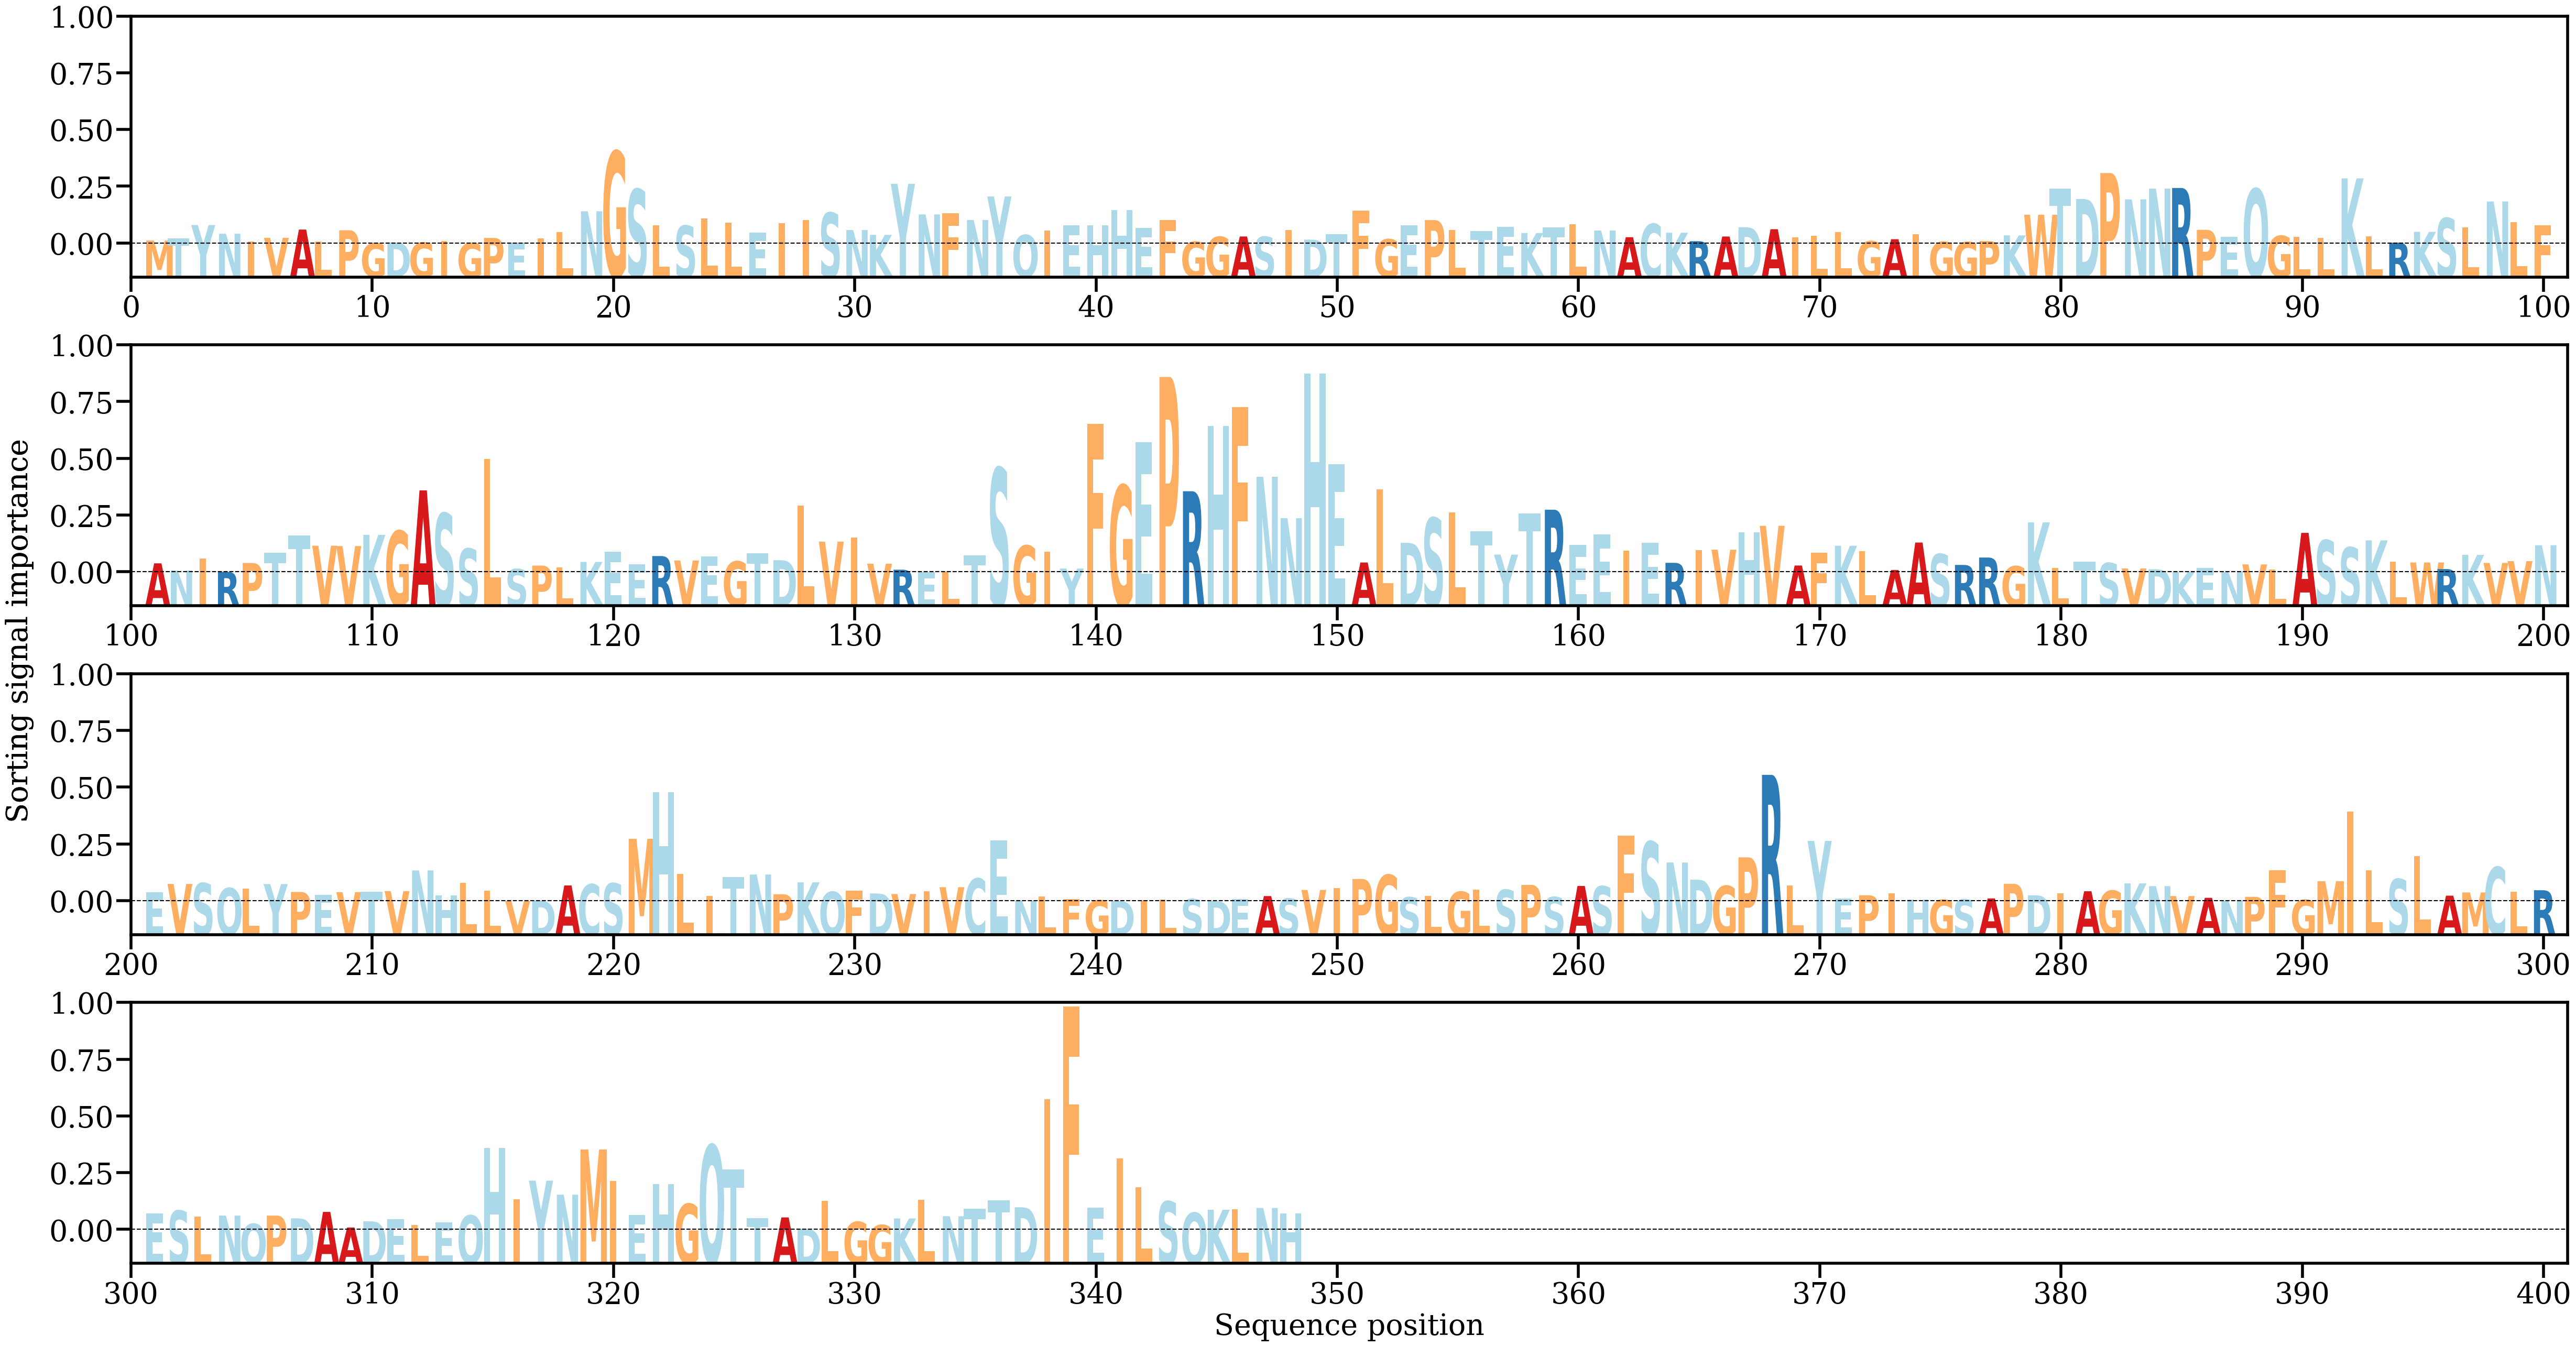

Source data for this figure (header and first rows):
AA, Alpha
M, [0.00035269]
T, [0.00063535]
Y, [0.00215836]
N, [0.00114372]
I, [0.00023305]
V, [0.00067141]
A, [0.00162964]
L, [0.00024186]
P, [0.00155285]
G, [4.5545912e-05]
D, [0.00013541]
G, [0.00011995]
I, [0.00028121]
G, [6.715029e-05]
P, [0.00065946]
E, [0.0001229]
I, [0.00060693]
L, [0.00131478]
N, [0.00375528]
G, [0.01069992]
S, [0.00631002]
L, [0.00215518]
S, [0.00207785]
L, [0.00293162]
L, [0.00240722]
E, [0.00130254]
I, [0.00234775]
I, [0.00272174]
S, [0.00357886]
N, [0.00157493]
K, [0.00101957]
Y, [0.00694442]
N, [0.00339092]
F, [0.00352129]
N, [0.00274491]
Y, [0.0054702]
Q, [0.0010013]
I, [0.00150502]
E, [0.00210907]
H, [0.00212794]
H, [0.00386797]
E, [0.00182989]
F, [0.00274448]
G, [0.00021942]
G, [0.00078898]
A, [0.00082825]
S, [0.00079655]
I, [0.00155546]
D, [0.00046028]
T, [0.00109497]
F, [0.00385027]
G, [0.00050349]
E, [0.00214957]
P, [0.00272822]
L, [0.0015903]
T, [0.00144404]
E, [0.00193362]
K, [0.00122825]
T, [0.00185783]
L, [0.00226292]
... 288 more rows
